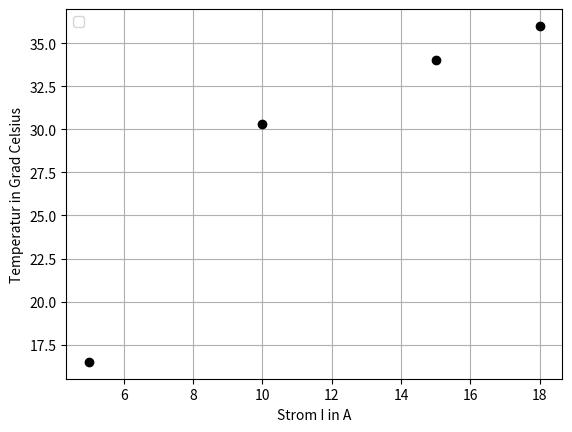

Write Python code to recreate this figure.
#!/usr/bin/env python
# -*- coding: UTF-8 -*-
import matplotlib.pyplot as plt
import os, sys


x = [5, 10, 15, 18]
a = [16.5, 30.3, 34.0, 36.0]


plt.xlabel('Strom I in A')
plt.ylabel(u'Temperatur in Grad Celsius')

plt.plot(x, a, "ok")



plt.grid(True)

plt.legend(loc='upper left')

plt.show()
